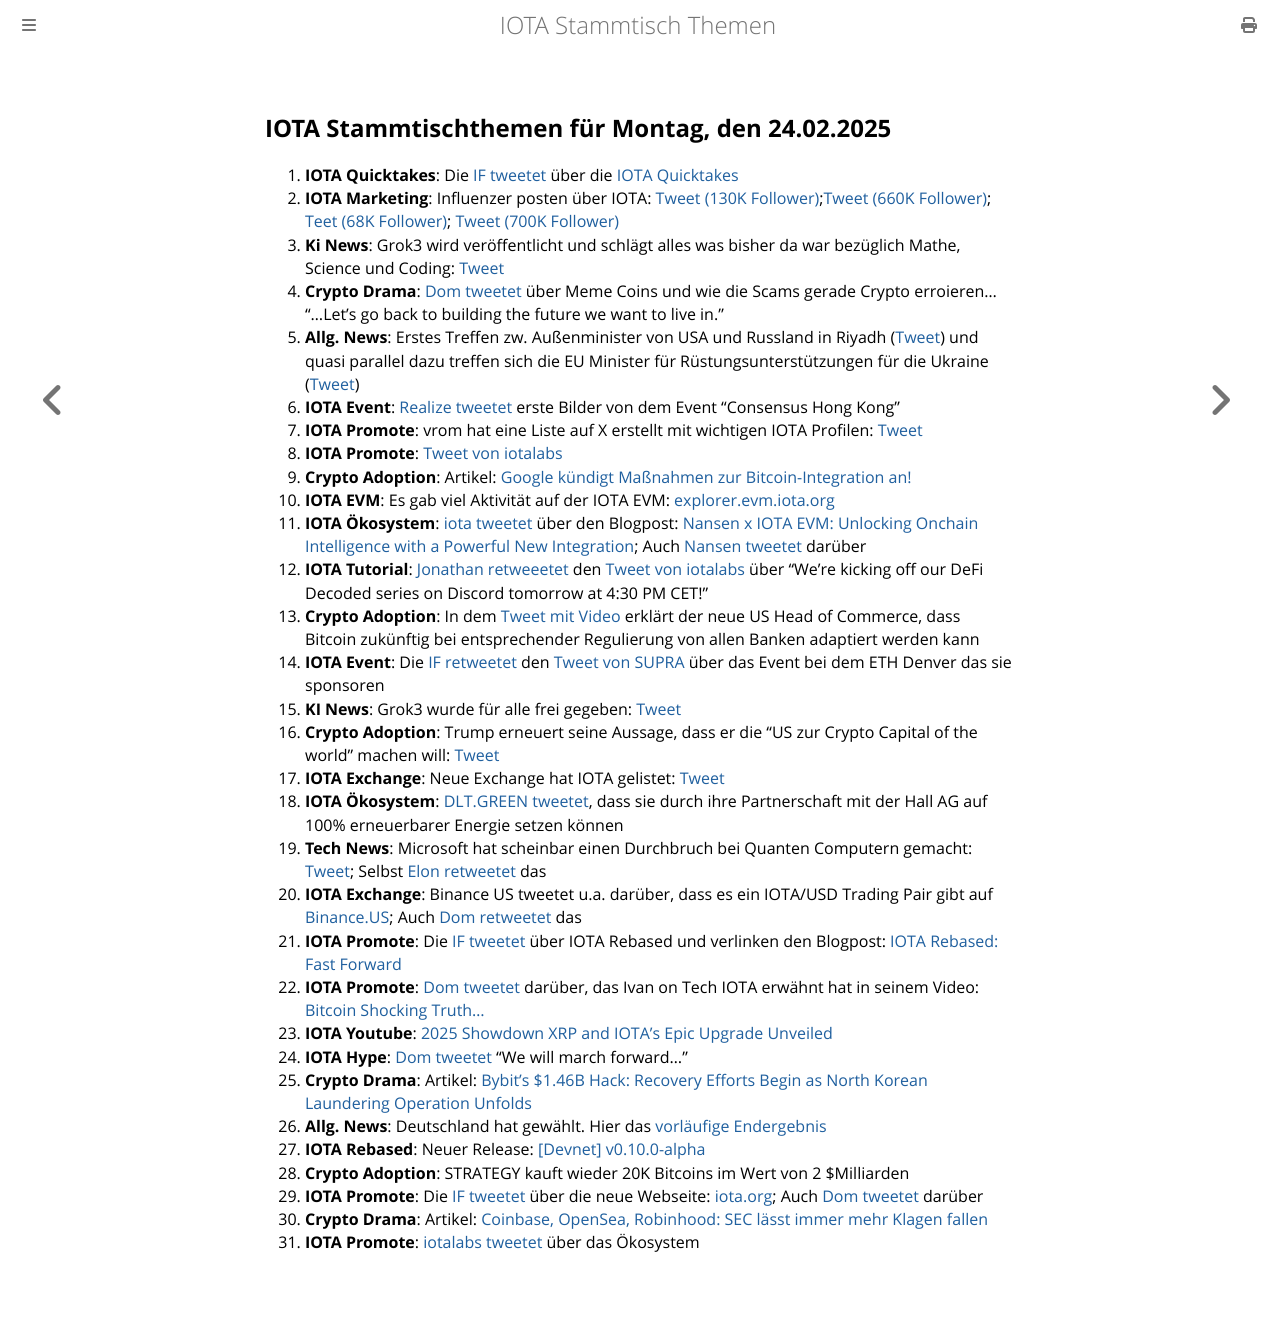

repository: iota-community/community-events · page: stammtisch/2025-02-24/index.html · generator: mdbook

## IOTA Stammtischthemen für Montag, den 24.02.2025

1. **IOTA Quicktakes**: Die [IF tweetet]() über die [IOTA Quicktakes]()
2. **IOTA Marketing**: Influenzer posten über IOTA: [Tweet (130K Follower)](https://x.com/TKralow/status/1891563160059953523);[Tweet (660K Follower)](https://x.com/MartiniGuyYT/status/1891447845992984772); [Teet (68K Follower)](https://x.com/Walknonthemoon/status/1893322356887822759); [Tweet (700K Follower)](https://x.com/crypto_birb/status/1893956534356398099)
3. **Ki News**: Grok3 wird veröffentlicht und schlägt alles was bisher da war bezüglich Mathe, Science und Coding: [Tweet](https://x.com/WhaleInsider/status/1891760550977171795)
4. **Crypto Drama**: [Dom tweetet](https://x.com/DomSchiener/status/1891765295791915167) über Meme Coins und wie die Scams gerade Crypto erroieren... "...Let's go back to building the future we want to live in."
5. **Allg. News**: Erstes Treffen zw. Außenminister von USA und Russland in Riyadh ([Tweet](https://x.com/mfa_russia/status/1891756218722537620)) und quasi parallel dazu treffen sich die EU Minister für Rüstungsunterstützungen für die Ukraine ([Tweet](https://x.com/vonderleyen/status/1891575706598981985))
6. **IOTA Event**: [Realize tweetet](https://x.com/realizefinance/status/1891789837117632833) erste Bilder von dem Event "Consensus Hong Kong"
7. **IOTA Promote**: vrom hat eine Liste auf X erstellt mit wichtigen IOTA Profilen: [Tweet](https://x.com/Vrom14286662/status/1891772244453404745)
8. **IOTA Promote**: [Tweet von iotalabs](https://x.com/iotalabs_/status/1891865363899449624)
9. **Crypto Adoption**: Artikel: [Google kündigt Maßnahmen zur Bitcoin-Integration an!](https://www.blocktrainer.de/blog/google-kuendigt-massnahmen-zur-bitcoin-integration-an)
10. **IOTA EVM**: Es gab viel Aktivität auf der IOTA EVM: [explorer.evm.iota.org](https://explorer.evm.iota.org/stats)
11. **IOTA Ökosystem**: [iota tweetet](https://x.com/iota/status/1892152153889763786) über den Blogpost: [Nansen x IOTA EVM: Unlocking Onchain Intelligence with a Powerful New Integration](https://www.nansen.ai/post/nansen-x-iota-evm-unlocking-onchain-intelligence-with-a-powerful-new-integration); Auch [Nansen tweetet](https://x.com/nansen_ai/status/1892151893490860141) darüber
12. **IOTA Tutorial**: [Jonathan retweeetet](https://x.com/3rdEclips3/status/1892171303760560237) den [Tweet von iotalabs](https://x.com/iotalabs_/status/1892167292005593489) über "We're kicking off our DeFi Decoded series on Discord tomorrow at 4:30 PM CET!"
13. **Crypto Adoption**: In dem [Tweet mit Video](https://x.com/AltcoinDailyio/status/1892079050316820863) erklärt der neue US Head of Commerce, dass Bitcoin zukünftig bei entsprechender Regulierung von allen Banken adaptiert werden kann
14. **IOTA Event**: Die [IF retweetet](https://x.com/iota/status/1891925655635272069) den [Tweet von SUPRA](https://x.com/SUPRA_Labs/status/1890423969167065268) über das Event bei dem ETH Denver das sie sponsoren
15. **KI News**: Grok3 wurde für alle frei gegeben: [Tweet](https://x.com/xai/status/1892400129719611567)
16. **Crypto Adoption**: Trump erneuert seine Aussage, dass er die "US zur Crypto Capital of the world" machen will: [Tweet](https://x.com/WatcherGuru/status/1892359211633307687)
17. **IOTA Exchange**: Neue Exchange hat IOTA gelistet: [Tweet](https://x.com/GMZeusINV/status/1892264497454149926)
18. **IOTA Ökosystem**: [DLT.GREEN tweetet](https://x.com/dlt_green/status/1893315510630031475), dass sie durch ihre Partnerschaft mit der Hall AG auf 100% erneuerbarer Energie setzen können
19. **Tech News**: Microsoft hat scheinbar einen Durchbruch bei Quanten Computern gemacht: [Tweet](https://x.com/satyanadella/status/1892242895094313420); Selbst [Elon retweetet](https://x.com/elonmusk/status/1892285692933234775) das
20. **IOTA Exchange**: Binance US tweetet u.a. darüber, dass es ein IOTA/USD Trading Pair gibt auf [Binance.US](https://x.com/BinanceUS/status/1892997850490937809Binance.us); Auch [Dom retweetet](https://x.com/DomSchiener/status/1893660731733582256) das
21. **IOTA Promote**: Die [IF tweetet](https://x.com/iota/status/1892937325803438107) über IOTA Rebased und verlinken den Blogpost: [IOTA Rebased: Fast Forward](https://blog.iota.org/iota-rebased-fast-forward/)
22. **IOTA Promote**: [Dom tweetet](https://x.com/DomSchiener/status/1892918412617068641) darüber, das Ivan on Tech IOTA erwähnt hat in seinem Video: [Bitcoin Shocking Truth...](https://www.youtube.com/watch?v=YpfZ1R0ilXY&t=1185s)
23. **IOTA Youtube**: [2025 Showdown XRP and IOTA's Epic Upgrade Unveiled](https://youtu.be/KtdbJJnISTU?si=rzM2BJTUV1vaN-_7)
24. **IOTA Hype**: [Dom tweetet](https://x.com/DomSchiener/status/1893738787584303552) "We will march forward..."
25. **Crypto Drama**: Artikel: [Bybit’s $1.46B Hack: Recovery Efforts Begin as North Korean Laundering Operation Unfolds](https://blockonomi.com/bybits-1-46b-hack-recovery-efforts-begin-as-north-korean-laundering-operation-unfolds/)
26. **Allg. News**: Deutschland hat gewählt. Hier das [vorläufige Endergebnis](https://x.com/Wahlen_DE/status/1893898836604555365)
27. **IOTA Rebased**: Neuer Release: [[Devnet] v0.10.0-alpha](https://github.com/iotaledger/iota/releases/tag/v0.10.0-alpha)
28. **Crypto Adoption**: STRATEGY kauft wieder 20K Bitcoins im Wert von 2 $Milliarden
29. **IOTA Promote**: Die [IF tweetet](https://x.com/iota/status/1894024581385519227) über die neue Webseite: [iota.org](https://www.iota.org/); Auch [Dom tweetet](https://x.com/DomSchiener/status/1894037660726964302) darüber
30. **Crypto Drama**: Artikel: [Coinbase, OpenSea, Robinhood: SEC lässt immer mehr Klagen fallen](https://www.btc-echo.de/schlagzeilen/coinbase-opensea-robinhood-sec-laesst-klagen-fallen-202400/?utm_content=bufferae778&utm_medium=social&utm_source=x.com&utm_campaign=buffer)
31. **IOTA Promote**: [iotalabs tweetet](https://x.com/iotalabs_/status/1894039592174575631) über das Ökosystem
